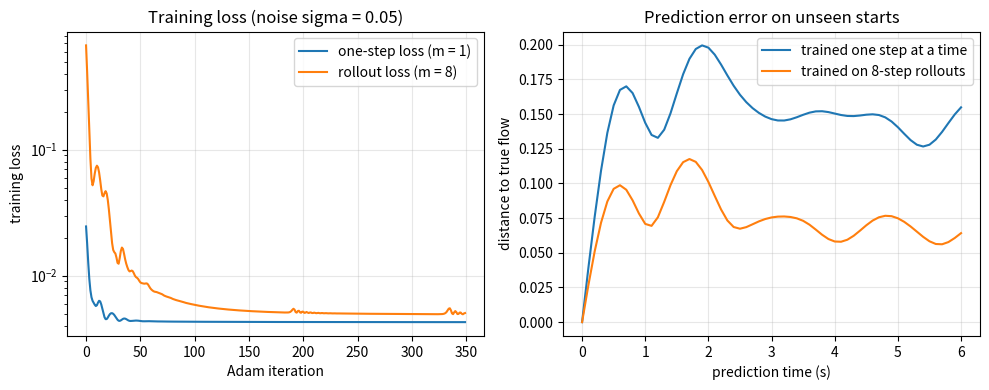
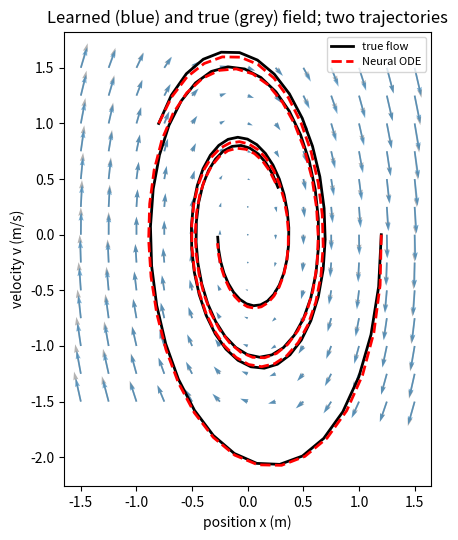
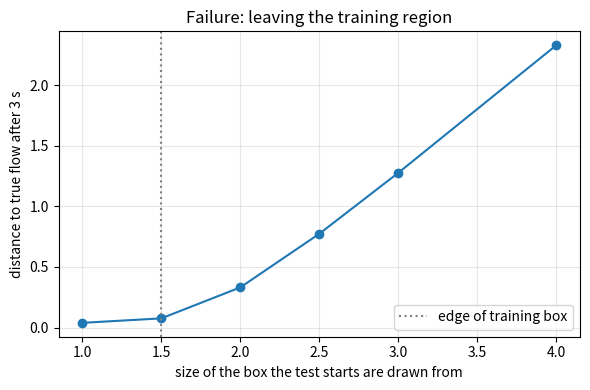

Recreate these plots in Python, in order.
"""Session 3 (Level 3): a true Neural ODE, trained through the solver, and validated.

Run:  python start.py 3
"""
# %% [markdown]
# # Session 3: train a Neural ODE through the solver
# **A. Real-world problem.** In Session 2 the network was trained on single steps. Noise in
# the data then leaks into the learned rule, and small errors pile up when you predict far
# ahead. Here the network is the right-hand side of an ODE, `dx/dt = f_theta(x)`, and the
# **loss is measured after the solver has run for several steps** (a *rollout*). The gradient
# is computed by hand-coded backpropagation through the RK4 steps (no finite differences, no
# library). We then check the result against a system whose answer we know.

# %%
import functools
import pathlib

import numpy as np

OUT = (pathlib.Path(__file__).resolve().parent if "__file__" in globals() else pathlib.Path(".")) / "out"

STIFF_K, DAMP_C = 4.0, 0.4                       # true system: x'' = -4 x - 0.4 x'
A_TRUE = np.array([[0.0, 1.0], [-STIFF_K, -DAMP_C]])
DT = 0.1                                         # time between observations (s)
WIDTH = 12                                       # hidden units: 12*2 + 12 + 2*12 + 2 = 62 parameters


# %% [markdown]
# ## Step 1: the truth, the solver and the data
# The truth is the damped oscillator again, so we know its exact flow
# `x(t) = exp(A t) x0` (computed from the eigenvalues of A). Data = exact positions and
# velocities at spacing 0.1 s, plus Gaussian noise of size `sigma`.

# %%
_LAM, _V = np.linalg.eig(A_TRUE)
_VI = np.linalg.inv(_V)


def true_field(x):
    """dx/dt for states stored as rows (..., 2): the true damped oscillator."""
    return x @ A_TRUE.T


def exact_flow(x0, t):
    """Exact state after time t for starting states x0 with shape (B, 2)."""
    return np.real((_V @ (np.exp(_LAM * t)[:, None] * (_VI @ np.asarray(x0).T))).T)


def rk4_step(f, x, h):
    k1 = f(x)
    k2 = f(x + 0.5 * h * k1)
    k3 = f(x + 0.5 * h * k2)
    k4 = f(x + h * k3)
    return x + h / 6.0 * (k1 + 2 * k2 + 2 * k3 + k4)


def make_data(n_traj=6, n_pts=25, sigma=0.05, seed=1, box=1.5, dt=DT):
    """Array (n_pts, n_traj, 2): noisy exact states, starting states uniform in [-box, box]^2."""
    rng = np.random.default_rng(seed)
    x0 = rng.uniform(-box, box, (n_traj, 2))
    X = np.array([exact_flow(x0, k * dt) for k in range(n_pts)])
    return X + rng.normal(0.0, sigma, X.shape) if sigma > 0 else X


# %% [markdown]
# ## Step 2: the network and its hand-written derivative
# `f(x) = W2 tanh(W1 x + b1) + b2`. For backpropagation we need the *vector-Jacobian product*:
# given a vector `v` (how the loss changes with the output of f), return how the loss changes
# with the input x and with each weight. With `a = tanh(W1 x + b1)` and
# `d = (W2^T v) * (1 - a^2)`:
#
#     dL/dx = W1^T d     dL/dW2 = v a^T     dL/db2 = v     dL/dW1 = d x^T     dL/db1 = d

# %%
def init_params(width=WIDTH, seed=0):
    rng = np.random.default_rng(seed)
    return {"W1": rng.normal(0.0, 0.5, (width, 2)), "b1": np.zeros(width),
            "W2": rng.normal(0.0, 0.3, (2, width)), "b2": np.zeros(2)}


def n_params(P):
    return int(sum(v.size for v in P.values()))


def field(P, x):
    return np.tanh(x @ P["W1"].T + P["b1"]) @ P["W2"].T + P["b2"]


def field_vjp(P, x, v):
    """Return (dL/dx, dict of weight gradients) for a batch: rows of x and v are samples."""
    a = np.tanh(x @ P["W1"].T + P["b1"])
    d = (v @ P["W2"]) * (1.0 - a * a)
    grads = {"W2": v.T @ a, "b2": v.sum(axis=0), "W1": d.T @ x, "b1": d.sum(axis=0)}
    return d @ P["W1"], grads


# %% [markdown]
# ## Step 3: backpropagation through RK4 (the "discretise-then-optimise" gradient)
# One RK4 step computes four stages k1..k4 and combines them. Going backwards, the
# sensitivity `g` of the loss to the state after the step is pushed through the stages in
# reverse order, each stage using `field_vjp` once. We store only the states, and recompute
# the stages. The gradient is the *exact* gradient of the discrete loss, which is what we
# check against finite differences in the checkpoint.

# %%
def rollout(P, x0, h, n):
    """States after 0..n RK4 steps: array (n + 1, B, 2)."""
    xs = [x0]
    for _ in range(n):
        xs.append(rk4_step(lambda z: field(P, z), xs[-1], h))
    return np.array(xs)


def add_grads(total, new):
    for key in total:
        total[key] += new[key]


def rollout_loss_grad(P, x0, h, targets):
    """Mean squared error between the rollout and targets (m, B, 2); returns (loss, gradients)."""
    m = targets.shape[0]
    xs = rollout(P, x0, h, m)
    res = xs[1:] - targets
    loss = float(np.mean(res ** 2))
    grads = {k: np.zeros_like(v) for k, v in P.items()}
    g = np.zeros_like(x0)                                  # sensitivity of the loss to the current state
    for s in range(m - 1, -1, -1):
        g = g + 2.0 * res[s] / res.size
        x = xs[s]
        k1 = field(P, x)
        k2 = field(P, x + 0.5 * h * k1)
        k3 = field(P, x + 0.5 * h * k2)
        gk1, gk2, gk3, gk4 = h / 6 * g, h / 3 * g, h / 3 * g, h / 6 * g
        g_new = g.copy()                                   # the state also enters the sum directly
        gx, gw = field_vjp(P, x + h * k3, gk4)             # stage 4 sees x + h k3
        add_grads(grads, gw)
        g_new += gx
        gk3 = gk3 + h * gx
        gx, gw = field_vjp(P, x + 0.5 * h * k2, gk3)       # stage 3 sees x + h/2 k2
        add_grads(grads, gw)
        g_new += gx
        gk2 = gk2 + 0.5 * h * gx
        gx, gw = field_vjp(P, x + 0.5 * h * k1, gk2)       # stage 2 sees x + h/2 k1
        add_grads(grads, gw)
        g_new += gx
        gk1 = gk1 + 0.5 * h * gx
        gx, gw = field_vjp(P, x, gk1)                      # stage 1 sees x
        add_grads(grads, gw)
        g_new += gx
        g = g_new
    return loss, grads


# %% [markdown]
# ## Step 4: windows of data, Adam, and the two training modes
# From every observed point we start a rollout of `m` steps and compare each step with the
# next observed point. `m = 1` is the **one-step** loss (through the solver); `m = 8` is the
# **rollout** loss (0.8 s of simulated time). Adam is the optimiser of Session 2.

# %%
def make_windows(X, m):
    starts = np.arange(0, X.shape[0] - m)
    x0 = X[starts].reshape(-1, 2)
    targets = np.stack([X[starts + j + 1].reshape(-1, 2) for j in range(m)])
    return x0, targets


def train_neural_ode(X, m, width=WIDTH, iters=350, lr=0.06, seed=0, h=DT):
    """Adam on the rollout loss. Returns (parameters, list of loss values)."""
    P = init_params(width, seed)
    mom = {k: np.zeros_like(v) for k, v in P.items()}
    var = {k: np.zeros_like(v) for k, v in P.items()}
    x0, targets = make_windows(X, m)
    history = []
    for t in range(1, iters + 1):
        loss, G = rollout_loss_grad(P, x0, h, targets)
        history.append(loss)
        for k in P:
            mom[k] = 0.9 * mom[k] + 0.1 * G[k]
            var[k] = 0.999 * var[k] + 0.001 * G[k] ** 2
            P[k] = P[k] - lr * (mom[k] / (1 - 0.9 ** t)) / (np.sqrt(var[k] / (1 - 0.999 ** t)) + 1e-8)
    return P, history


@functools.lru_cache(maxsize=None)
def trained(sigma=0.05, m=8, n_traj=6, width=WIDTH, iters=350, seed=1):
    """Cached training run on make_data(n_traj, 25, sigma, seed)."""
    X = make_data(n_traj, 25, sigma, seed)
    P, hist = train_neural_ode(X, m, width, iters, lr=0.06)
    return P, hist


# %% [markdown]
# ## Step 5: judge a model by how far ahead it stays right
# Start from fresh initial conditions (never seen in training), run the true flow and the
# learned flow side by side, and measure the distance between them step by step.

# %%
def test_states(n=20, box=1.5, seed=99):
    return np.random.default_rng(seed).uniform(-box, box, (n, 2))


def prediction_error(P, steps=60, box=1.5, h=DT):
    """RMS distance (over 20 test starts) between learned and true flow after 0..steps steps."""
    x0 = test_states(box=box)
    true = np.array([exact_flow(x0, k * h) for k in range(steps + 1)])
    pred = rollout(P, x0, h, steps)
    return np.sqrt(((pred - true) ** 2).sum(axis=-1).mean(axis=1))


def design_error(n_traj, sigma, seeds=(1, 2), m=8):
    """Worst error after 6 s over several random data sets: a design check for 'how much data'."""
    return max(float(prediction_error(trained(sigma, m, n_traj, WIDTH, 350, s)[0], 60)[60]) for s in seeds)


def jacobian_at_origin(P):
    """d f / d x at x = 0 for the network: W2 diag(1 - tanh(b1)^2) W1."""
    return P["W2"] @ ((1.0 - np.tanh(P["b1"]) ** 2)[:, None] * P["W1"])


def eigenvalues(M):
    ev = np.linalg.eigvals(M)
    return ev[np.argsort(ev.imag)]


# %% [markdown]
# ## Step 6: where it breaks (failure cases)
# 1. **Stiffness.** Explicit RK4 multiplies the state by `R(z) = 1 + z + z^2/2 + z^3/6 + z^4/24`
#    each step, with `z = lambda h`. For `lambda = -1000` and `h = 0.01`, `z = -10` and
#    `R = 291`: the solution explodes instead of decaying.
# 2. **Extrapolation.** The network has seen states in a box; outside it nothing constrains `f`.
# 3. **Overfitting.** Too few noisy points and too many weights: the network fits the noise.

# %%
def rk4_amplification(z):
    return 1 + z + z ** 2 / 2 + z ** 3 / 6 + z ** 4 / 24


def stable_limit():
    """Largest |z| on the negative real axis with |R(z)| <= 1 (bisection)."""
    lo, hi = 1.0, 4.0
    for _ in range(60):
        mid = 0.5 * (lo + hi)
        lo, hi = (mid, hi) if abs(rk4_amplification(-mid)) <= 1 else (lo, mid)
    return lo


def decay_with_rk4(lam, h, t_end):
    """Solve x' = lam x, x(0) = 1 with RK4 steps of size h; return x(t_end)."""
    x = np.array([1.0])
    for _ in range(int(round(t_end / h))):
        x = rk4_step(lambda z: lam * z, x, h)
    return float(x[0])


def data_loss_of_truth(X, m):
    """Rollout loss of the TRUE system on noisy data: the floor an honest model cannot beat much."""
    x0, targets = make_windows(X, m)
    xs = [x0]
    for _ in range(m):
        xs.append(rk4_step(true_field, xs[-1], DT))
    return float(np.mean((np.array(xs[1:]) - targets) ** 2))


@functools.lru_cache(maxsize=None)
def overfit_demo(width=48):
    """Two noisy trajectories of 12 points, a wide network, long training.
    Returns (training loss, loss of the true system on the same data, test error after 3 s)."""
    X = make_data(2, 12, 0.1, 5)
    P, hist = train_neural_ode(X, 3, width, 1500, lr=0.03)
    return hist[-1], data_loss_of_truth(X, 3), float(prediction_error(P, 30)[30])


# %% [markdown]
# ## Step 7: mini-project model, a damped pendulum
# State (angle theta in rad, angular velocity omega in rad/s). The rule is
# `theta' = omega`, `omega' = -4 sin(theta) - 0.3 omega`: nonlinear, so no matrix will do.

# %%
def pendulum_field(x):
    return np.stack([x[..., 1], -4.0 * np.sin(x[..., 0]) - 0.3 * x[..., 1]], axis=-1)


def small_angle_field(x):
    return np.stack([x[..., 1], -4.0 * x[..., 0] - 0.3 * x[..., 1]], axis=-1)


def simulate(f, x0, h, n, sub=10):
    """Accurate reference solution: RK4 with `sub` small steps inside each interval h."""
    xs = [np.asarray(x0, float)]
    for _ in range(n):
        x = xs[-1]
        for _ in range(sub):
            x = rk4_step(f, x, h / sub)
        xs.append(x)
    return np.array(xs)


@functools.lru_cache(maxsize=None)
def pendulum_model(sigma=0.03, n_traj=8, width=16, iters=500, m=8):
    rng = np.random.default_rng(2)
    X = simulate(pendulum_field, rng.uniform(-2.0, 2.0, (n_traj, 2)), DT, 30)
    X = X + np.random.default_rng(3).normal(0.0, sigma, X.shape)
    P, hist = train_neural_ode(X, m, width, iters, lr=0.05)
    return P, hist


def pendulum_angle_error(f, steps=60, seed=77):
    """RMS angle error (rad) of the dynamics f over 0..steps steps from 20 unseen starts."""
    x0 = np.random.default_rng(seed).uniform(-1.8, 1.8, (20, 2))
    true = simulate(pendulum_field, x0, DT, steps)
    pred = simulate(f, x0, DT, steps)
    return np.sqrt(((pred - true)[..., 0] ** 2).mean(axis=1))


# %%
if __name__ == "__main__":
    import time

    import matplotlib.pyplot as plt

    OUT.mkdir(exist_ok=True)
    t0 = time.time()
    steps = 60
    t_axis = DT * np.arange(steps + 1)
    P_roll, h_roll = trained(0.05, 8)
    P_one, h_one = trained(0.05, 1)
    e_roll, e_one = prediction_error(P_roll, steps), prediction_error(P_one, steps)
    print(f"parameters {n_params(P_roll)}; error after 1 s: one-step {e_one[10]:.3f}, rollout {e_roll[10]:.3f}; "
          f"after 6 s: one-step {e_one[60]:.3f}, rollout {e_roll[60]:.3f}")
    print("true eigenvalues   ", np.round(eigenvalues(A_TRUE), 3))
    print("learned eigenvalues", np.round(eigenvalues(jacobian_at_origin(P_roll)), 3))

    fig, ax = plt.subplots(1, 2, figsize=(10, 4))
    ax[0].semilogy(h_one, label="one-step loss (m = 1)")
    ax[0].semilogy(h_roll, label="rollout loss (m = 8)")
    ax[0].set_xlabel("Adam iteration")
    ax[0].set_ylabel("training loss")
    ax[0].set_title("Training loss (noise sigma = 0.05)")
    ax[0].legend()
    ax[0].grid(alpha=0.3)
    ax[1].plot(t_axis, e_one, label="trained one step at a time")
    ax[1].plot(t_axis, e_roll, label="trained on 8-step rollouts")
    ax[1].set_xlabel("prediction time (s)")
    ax[1].set_ylabel("distance to true flow")
    ax[1].set_title("Prediction error on unseen starts")
    ax[1].legend()
    ax[1].grid(alpha=0.3)
    fig.tight_layout()
    fig.savefig(OUT / "rollout_vs_onestep.png", dpi=120)

    x0 = np.array([[1.2, 0.0], [-0.8, 1.0]])
    true = np.array([exact_flow(x0, k * DT) for k in range(steps + 1)])
    pred = rollout(P_roll, x0, DT, steps)
    g = np.linspace(-1.5, 1.5, 13)
    gx, gy = np.meshgrid(g, g)
    pts = np.stack([gx.ravel(), gy.ravel()], axis=1)
    fig2, ax2 = plt.subplots(figsize=(5.5, 5.5))
    ft, fl = true_field(pts), field(P_roll, pts)
    ax2.quiver(pts[:, 0], pts[:, 1], ft[:, 0], ft[:, 1], color="0.7", angles="xy")
    ax2.quiver(pts[:, 0], pts[:, 1], fl[:, 0], fl[:, 1], color="tab:blue", angles="xy", alpha=0.6)
    for i in range(2):
        ax2.plot(true[:, i, 0], true[:, i, 1], "k-", lw=2, label="true flow" if i == 0 else None)
        ax2.plot(pred[:, i, 0], pred[:, i, 1], "r--", lw=2, label="Neural ODE" if i == 0 else None)
    ax2.set_xlabel("position x (m)")
    ax2.set_ylabel("velocity v (m/s)")
    ax2.set_title("Learned (blue) and true (grey) field; two trajectories")
    ax2.legend(loc="upper right", fontsize=8)
    ax2.set_aspect("equal")
    fig2.tight_layout()
    fig2.savefig(OUT / "learned_field.png", dpi=120)

    print("noise sweep (rollout m = 8), error after 6 s:")
    for sg in (0.0, 0.05, 0.1):
        print(f"  sigma {sg:.2f}: {prediction_error(trained(sg, 8)[0], steps)[60]:.3f}")
    print("horizon sweep (sigma 0.05), error after 6 s:")
    for mm in (1, 3, 8):
        print(f"  m = {mm}: {prediction_error(trained(0.05, mm)[0], steps)[60]:.3f}")

    ext = [prediction_error(P_roll, 30, box=b)[30] for b in (1.5, 3.0)]
    print(f"extrapolation, error after 3 s: inside training box {ext[0]:.3f}, starts in a box twice as big {ext[1]:.3f}")
    tr_loss, truth_loss, ov_err = overfit_demo()
    print(f"overfitting: training loss {tr_loss:.4f} is below the true system's loss {truth_loss:.4f} on the same data; test error after 3 s {ov_err:.3f}")
    print(f"stiff: RK4 with lambda h = -10 multiplies by {rk4_amplification(-10.0):.0f} per step; limit |z| = {stable_limit():.4f}")

    fig3, ax3 = plt.subplots(figsize=(6, 4))
    boxes = np.array([1.0, 1.5, 2.0, 2.5, 3.0, 4.0])
    ax3.plot(boxes, [prediction_error(P_roll, 30, box=b)[30] for b in boxes], "o-")
    ax3.axvline(1.5, color="gray", ls=":", label="edge of training box")
    ax3.set_xlabel("size of the box the test starts are drawn from")
    ax3.set_ylabel("distance to true flow after 3 s")
    ax3.set_title("Failure: leaving the training region")
    ax3.legend()
    ax3.grid(alpha=0.3)
    fig3.tight_layout()
    fig3.savefig(OUT / "extrapolation.png", dpi=120)

    Pp, hp = pendulum_model()
    e_nn = pendulum_angle_error(lambda z: field(Pp, z))
    e_lin = pendulum_angle_error(small_angle_field)
    print(f"pendulum: angle error after 6 s: Neural ODE {e_nn[60]:.3f} rad, small-angle model {e_lin[60]:.3f} rad")
    print(f"total run time {time.time() - t0:.1f} s")

# %% [markdown]
# ## The adjoint method (concept only)
# Backpropagating through every solver step stores all the stages, so memory grows with the
# number of steps. The *adjoint method* instead solves a second ODE backwards in time for the
# sensitivity, so memory does not grow with the number of steps. The price: it recomputes the
# trajectory backwards, which can be inaccurate for unstable or stiff dynamics. We do not
# implement it here; it is a milestone on the roadmap.
